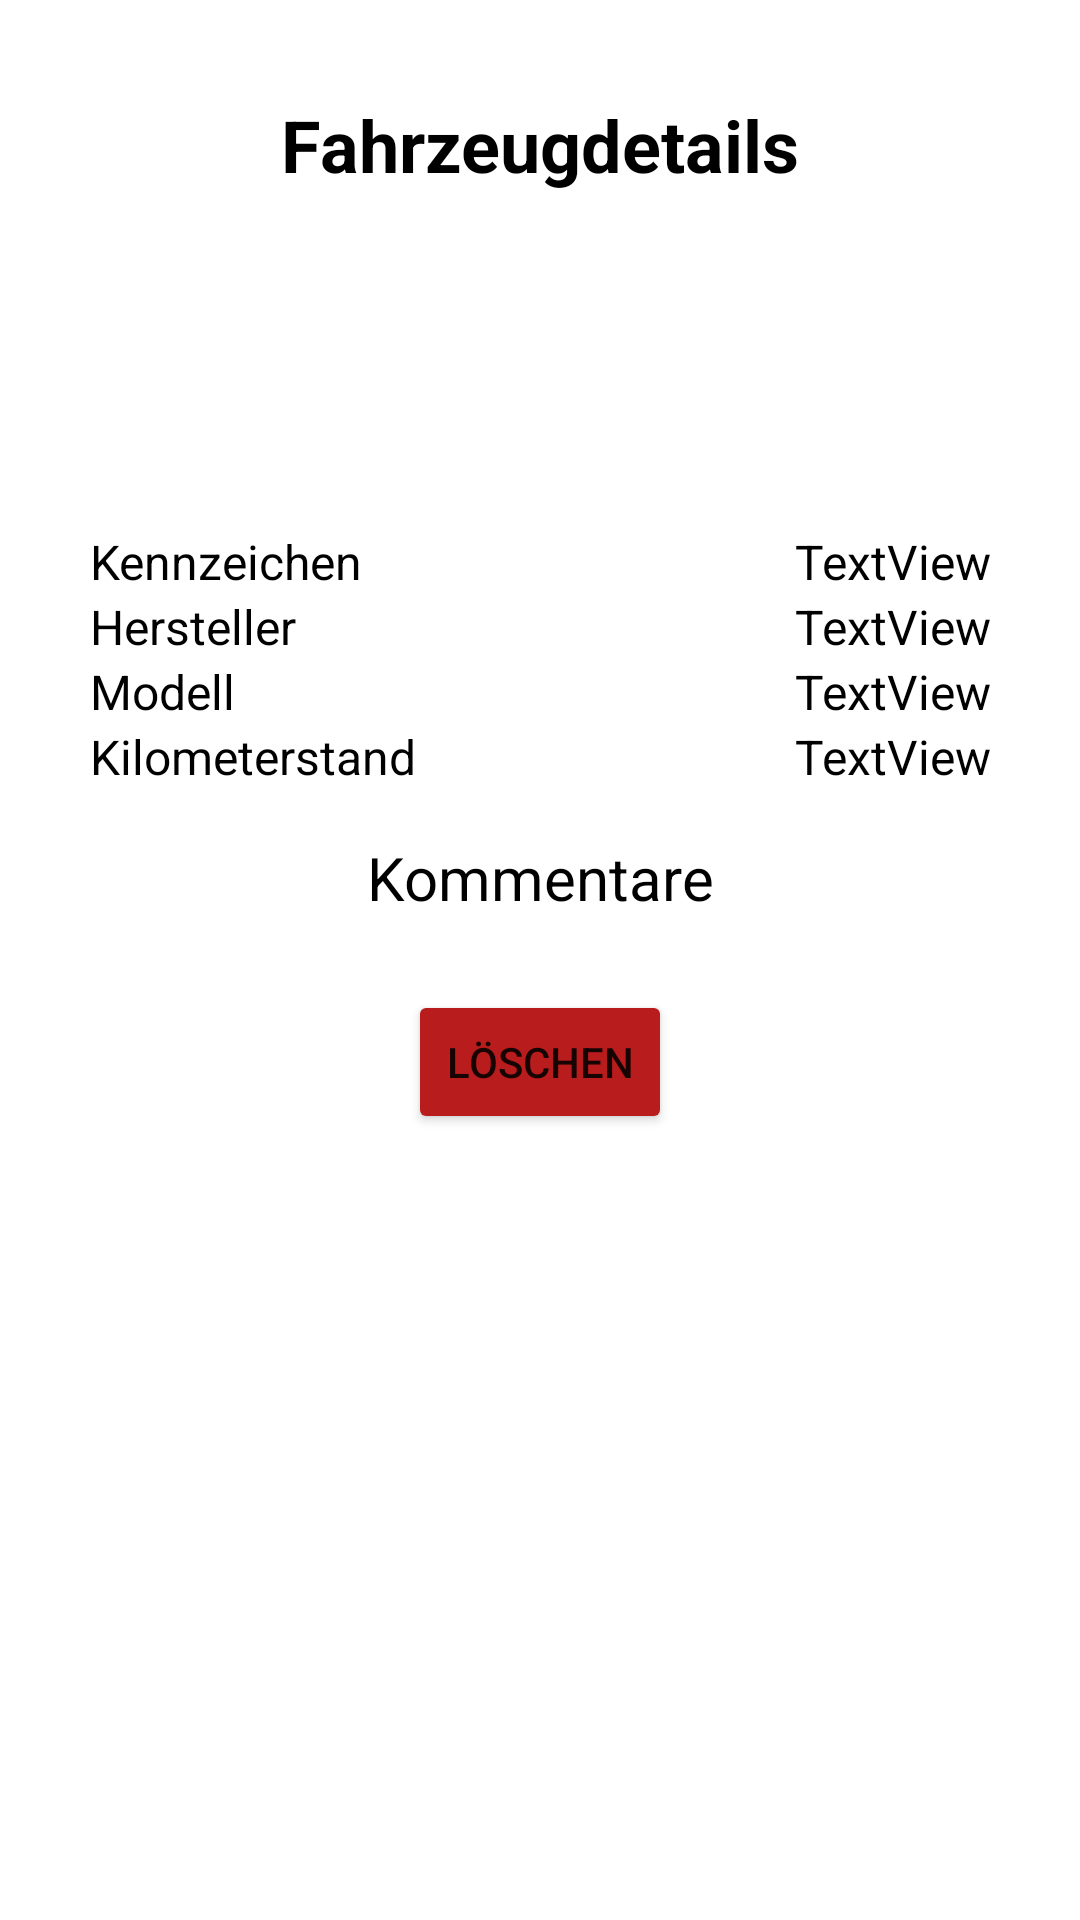

The Android layout XML behind this screen, and the referenced resources:
<!-- AndroidManifest.xml: application theme Theme.Frontend -->
<!-- res/layout/activity_vehicle_details.xml -->
<?xml version="1.0" encoding="utf-8"?>
<androidx.constraintlayout.widget.ConstraintLayout xmlns:android="http://schemas.android.com/apk/res/android"
    xmlns:app="http://schemas.android.com/apk/res-auto"
    xmlns:tools="http://schemas.android.com/tools"
    android:layout_width="match_parent"
    android:layout_height="match_parent"
    tools:context=".maintenance.VehicleDetailsActivity">

    <TextView
        android:id="@+id/textView27"
        android:layout_width="wrap_content"
        android:layout_height="wrap_content"
        android:layout_marginTop="32dp"
        android:text="@string/vehicle_details"
        android:textColor="@color/black"
        android:textSize="24sp"
        android:textStyle="bold"
        app:layout_constraintEnd_toEndOf="parent"
        app:layout_constraintHorizontal_bias="0.5"
        app:layout_constraintStart_toStartOf="parent"
        app:layout_constraintTop_toTopOf="parent" />

    <ImageView
        android:id="@+id/imageView9"
        android:layout_width="80dp"
        android:layout_height="80dp"
        android:layout_marginTop="16dp"
        app:layout_constraintEnd_toEndOf="parent"
        app:layout_constraintHorizontal_bias="0.5"
        app:layout_constraintStart_toStartOf="parent"
        app:layout_constraintTop_toBottomOf="@+id/textView27"
        app:srcCompat="@drawable/details" />

    <TableLayout
        android:id="@+id/tableVD"
        android:layout_width="300dp"
        android:layout_height="wrap_content"
        android:layout_marginTop="16dp"
        android:stretchColumns="1"
        app:layout_constraintEnd_toEndOf="parent"
        app:layout_constraintHorizontal_bias="0.5"
        app:layout_constraintStart_toStartOf="parent"
        app:layout_constraintTop_toBottomOf="@+id/imageView9">

        <TableRow
            android:layout_width="match_parent"
            android:layout_height="match_parent">

            <TextView
                android:id="@+id/tvVD1"
                android:layout_width="wrap_content"
                android:layout_height="wrap_content"
                android:text="@string/license_plate"
                android:textColor="@color/black"
                android:textSize="16sp" />

            <TextView
                android:id="@+id/tvVDLicensePlate"
                android:layout_width="wrap_content"
                android:layout_height="wrap_content"
                android:gravity="right"
                android:text="TextView"
                android:textColor="@color/black"
                android:textSize="16sp" />
        </TableRow>

        <TableRow
            android:layout_width="match_parent"
            android:layout_height="match_parent">

            <TextView
                android:id="@+id/tvVD2"
                android:layout_width="wrap_content"
                android:layout_height="wrap_content"
                android:text="@string/manufacturer"
                android:textColor="@color/black"
                android:textSize="16sp" />

            <TextView
                android:id="@+id/tvVDManufacturer"
                android:layout_width="wrap_content"
                android:layout_height="wrap_content"
                android:gravity="right"
                android:text="TextView"
                android:textColor="@color/black"
                android:textSize="16sp" />
        </TableRow>

        <TableRow
            android:layout_width="match_parent"
            android:layout_height="match_parent">

            <TextView
                android:id="@+id/tvVD3"
                android:layout_width="wrap_content"
                android:layout_height="wrap_content"
                android:text="@string/model"
                android:textColor="@color/black"
                android:textSize="16sp" />

            <TextView
                android:id="@+id/tvVDModel"
                android:layout_width="wrap_content"
                android:layout_height="wrap_content"
                android:gravity="right"
                android:text="TextView"
                android:textColor="@color/black"
                android:textSize="16sp" />
        </TableRow>

        <TableRow
            android:layout_width="match_parent"
            android:layout_height="match_parent">

            <TextView
                android:id="@+id/tvVD4"
                android:layout_width="wrap_content"
                android:layout_height="wrap_content"
                android:text="@string/mileage"
                android:textColor="@color/black"
                android:textSize="16sp" />

            <TextView
                android:id="@+id/tvVDMileage"
                android:layout_width="wrap_content"
                android:layout_height="wrap_content"
                android:gravity="right"
                android:text="TextView"
                android:textColor="@color/black"
                android:textSize="16sp" />
        </TableRow>

    </TableLayout>

    <Button
        android:id="@+id/btnVDDelete"
        android:layout_width="wrap_content"
        android:layout_height="wrap_content"
        android:layout_marginTop="16dp"
        android:backgroundTint="@color/red_700"
        android:onClick="deleteVehicle"
        android:text="@string/delete"
        app:layout_constraintEnd_toEndOf="parent"
        app:layout_constraintHorizontal_bias="0.5"
        app:layout_constraintStart_toStartOf="parent"
        app:layout_constraintTop_toBottomOf="@+id/rvVehicleComments" />

    <androidx.recyclerview.widget.RecyclerView
        android:id="@+id/rvVehicleComments"
        android:layout_width="300dp"
        android:layout_height="wrap_content"
        android:layout_marginTop="8dp"
        app:layout_constraintEnd_toEndOf="parent"
        app:layout_constraintHorizontal_bias="0.5"
        app:layout_constraintStart_toStartOf="parent"
        app:layout_constraintTop_toBottomOf="@+id/tvVDComments" />

    <TextView
        android:id="@+id/tvVDComments"
        android:layout_width="wrap_content"
        android:layout_height="wrap_content"
        android:layout_marginTop="16dp"
        android:text="@string/comments"
        android:textColor="@color/black"
        android:textSize="20sp"
        app:layout_constraintEnd_toEndOf="parent"
        app:layout_constraintHorizontal_bias="0.5"
        app:layout_constraintStart_toStartOf="parent"
        app:layout_constraintTop_toBottomOf="@+id/tableVD" />
</androidx.constraintlayout.widget.ConstraintLayout>
<!-- resources referenced by this layout -->
<resources>
  <color name="black">#FF000000</color>
  <color name="red_700">#FFB91C1C</color>
  <string name="comments">Kommentare</string>
  <string name="delete">Löschen</string>
  <string name="license_plate">Kennzeichen</string>
  <string name="manufacturer">Hersteller</string>
  <string name="mileage">Kilometerstand</string>
  <string name="model">Modell</string>
  <string name="vehicle_details">Fahrzeugdetails</string>
  <style name="Theme.Frontend" parent="Theme.MaterialComponents.DayNight.DarkActionBar">
          
          <item name="colorPrimary">@color/blue_700</item>
          <item name="colorPrimaryVariant">@color/blue_900</item>
          <item name="colorOnPrimary">@color/white</item>
          
          <item name="colorSecondary">@color/teal_200</item>
          <item name="colorSecondaryVariant">@color/teal_700</item>
          <item name="colorOnSecondary">@color/black</item>
          
          <item name="android:statusBarColor" tools:targetApi="l">?attr/colorPrimaryVariant</item>
          
      </style>
  <color name="blue_700">#FF1D4ED8</color>
  <color name="blue_900">#FF1E3A8A</color>
  <color name="white">#FFFFFFFF</color>
  <color name="teal_200">#FF03DAC5</color>
  <color name="teal_700">#FF018786</color>
</resources>
